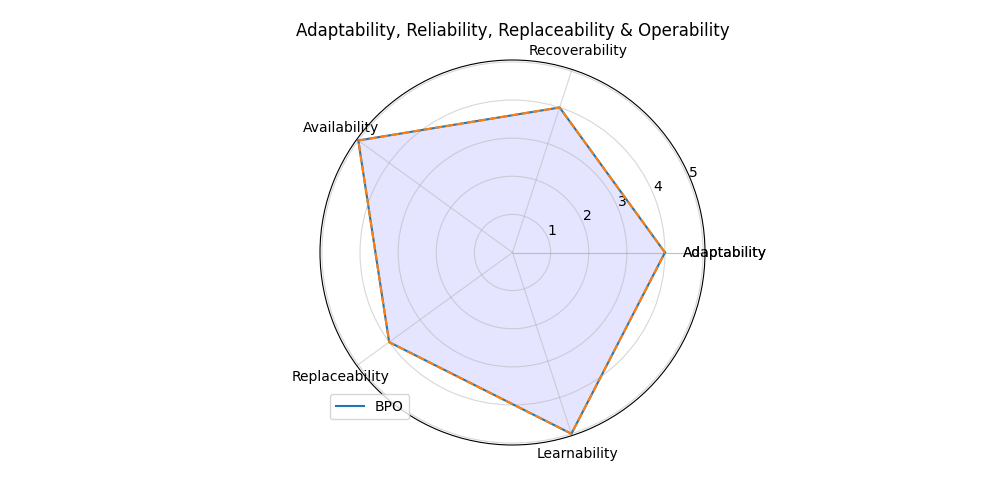

Data behind this chart, as committed beside it:
; Score
Adaptability; 4.0
Recoverability; 4.0
Availability; 5.0
Replaceability; 4.0
Learnability; 5.0
